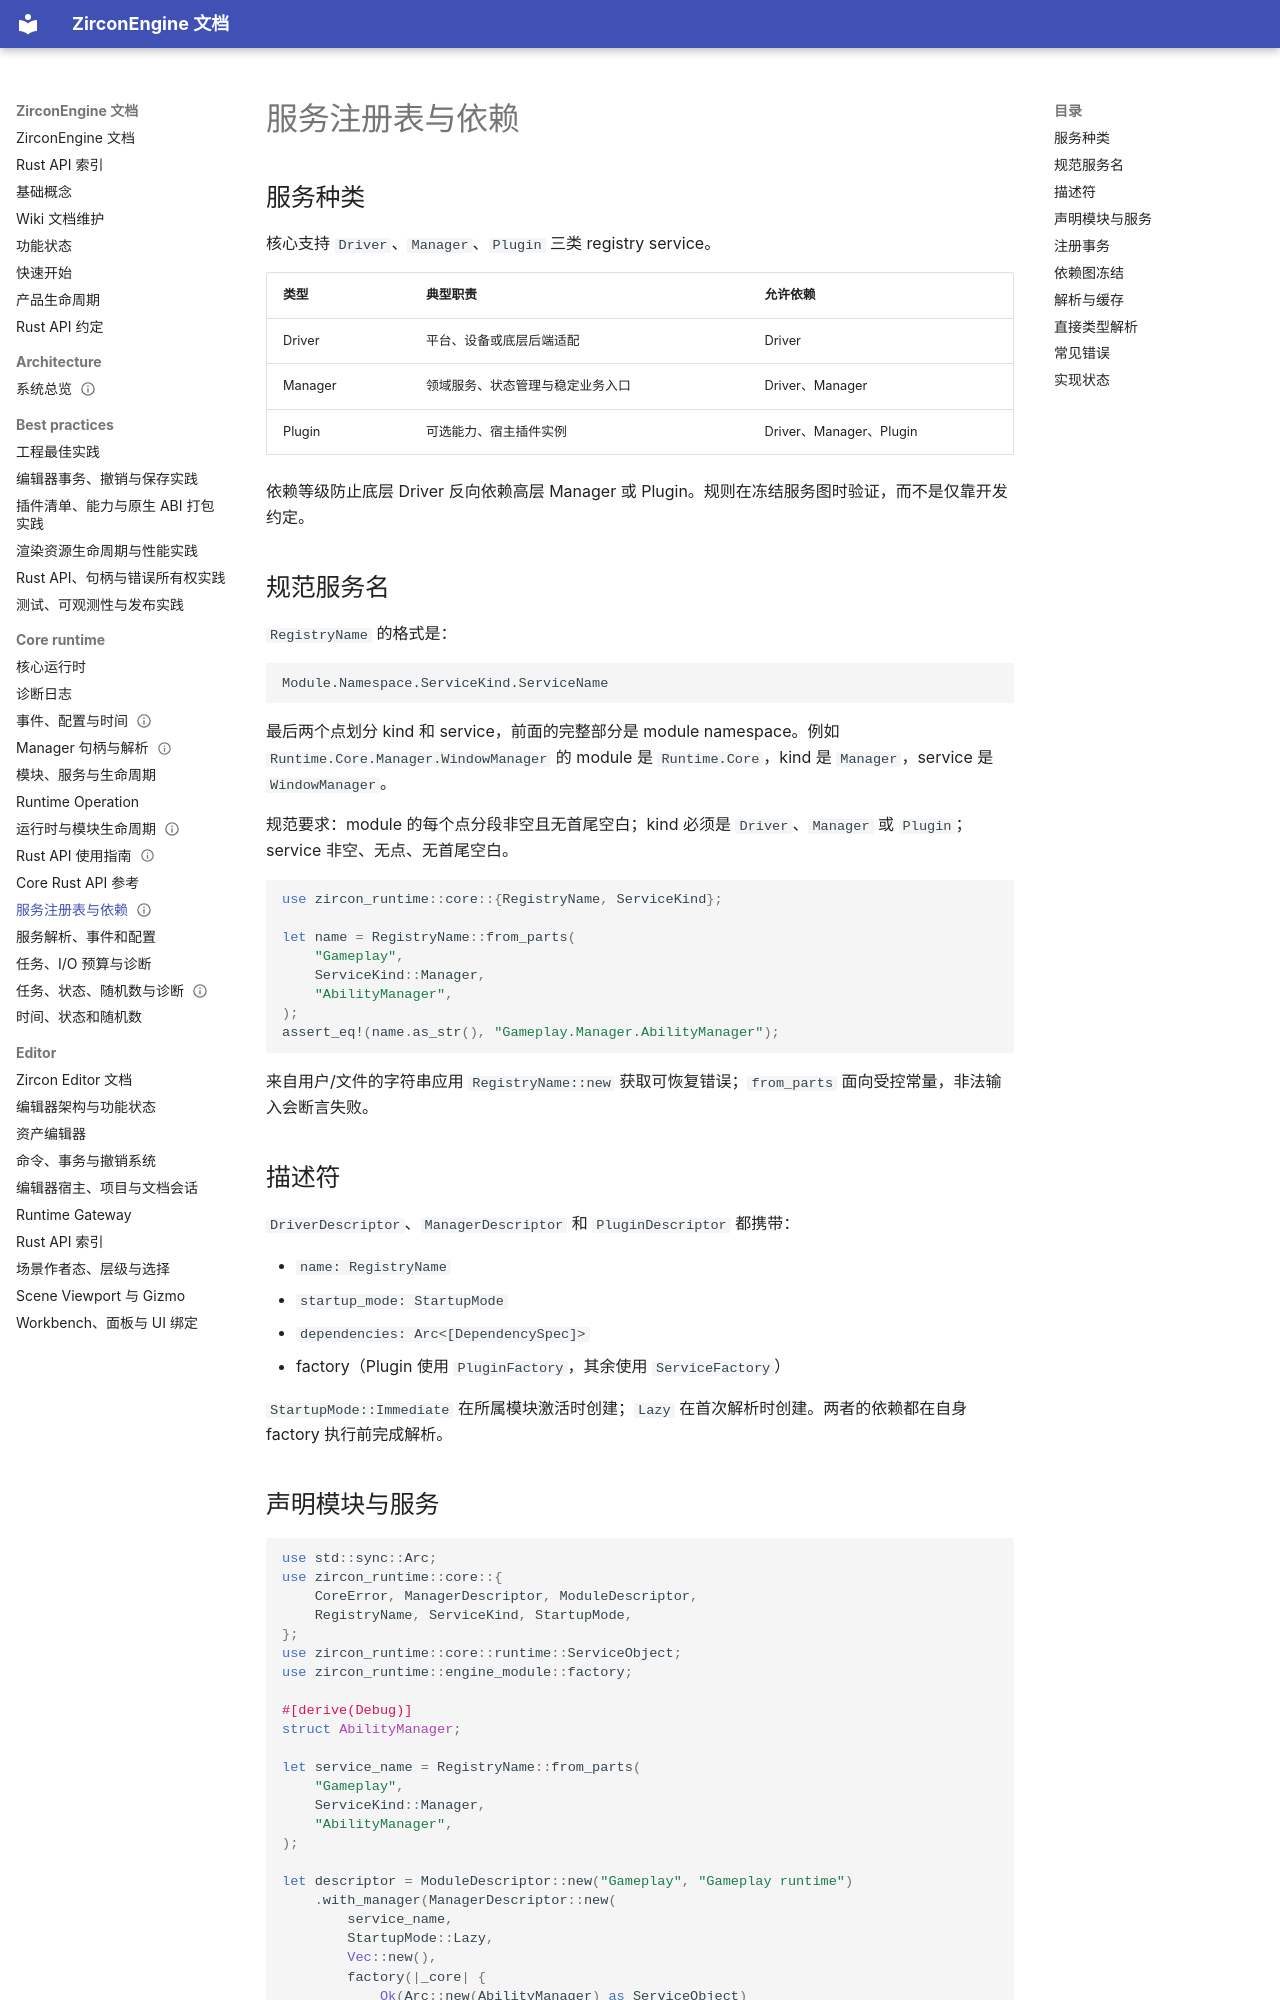

repository: He-Jiahui/ZirconEngine · page: core-runtime/service-registry-and-dependencies/index.html · generator: mkdocs

---
related_code:
  - zircon_runtime/src/core/runtime/descriptors/mod.rs
  - zircon_runtime/src/core/runtime/descriptors/registry_name.rs
  - zircon_runtime/src/core/runtime/descriptors/module_order.rs
  - zircon_runtime/src/core/runtime/handle/registration/mod.rs
  - zircon_runtime/src/core/runtime/handle/resolution.rs
  - zircon_runtime/src/core/runtime/state/service_entry.rs
  - zircon_runtime/src/engine_module/mod.rs
implementation_files:
  - zircon_runtime/src/core/runtime/descriptors/module_order.rs
  - zircon_runtime/src/core/runtime/handle/registration/mod.rs
  - zircon_runtime/src/core/runtime/handle/resolution.rs
plan_sources:
  - user: 2026-09-09 构建 ZirconEngine 详细 Wiki 文档集合
  - docs/plans/zircon_runtime/frameworks/02-module-kernel-and-lifecycle-unification.md
tests:
  - zircon_runtime/src/core/runtime/tests
  - zircon_runtime/src/core/runtime/tests
  - zircon_runtime/src/core/runtime/descriptors/tests/module_order_tests.rs
doc_type: module-detail
status: current
---

# 服务注册表与依赖

## 服务种类

核心支持 `Driver`、`Manager`、`Plugin` 三类 registry service。

| 类型 | 典型职责 | 允许依赖 |
| --- | --- | --- |
| Driver | 平台、设备或底层后端适配 | Driver |
| Manager | 领域服务、状态管理与稳定业务入口 | Driver、Manager |
| Plugin | 可选能力、宿主插件实例 | Driver、Manager、Plugin |

依赖等级防止底层 Driver 反向依赖高层 Manager 或 Plugin。规则在冻结服务图时验证，而不是仅靠开发约定。

## 规范服务名

`RegistryName` 的格式是：

```text
Module.Namespace.ServiceKind.ServiceName
```

最后两个点划分 kind 和 service，前面的完整部分是 module namespace。例如 `Runtime.Core.Manager.WindowManager` 的 module 是 `Runtime.Core`，kind 是 `Manager`，service 是 `WindowManager`。

规范要求：module 的每个点分段非空且无首尾空白；kind 必须是 `Driver`、`Manager` 或 `Plugin`；service 非空、无点、无首尾空白。

```rust
use zircon_runtime::core::{RegistryName, ServiceKind};

let name = RegistryName::from_parts(
    "Gameplay",
    ServiceKind::Manager,
    "AbilityManager",
);
assert_eq!(name.as_str(), "Gameplay.Manager.AbilityManager");
```

来自用户/文件的字符串应用 `RegistryName::new` 获取可恢复错误；`from_parts` 面向受控常量，非法输入会断言失败。

## 描述符

`DriverDescriptor`、`ManagerDescriptor` 和 `PluginDescriptor` 都携带：

- `name: RegistryName`
- `startup_mode: StartupMode`
- `dependencies: Arc<[DependencySpec]>`
- factory（Plugin 使用 `PluginFactory`，其余使用 `ServiceFactory`）

`StartupMode::Immediate` 在所属模块激活时创建；`Lazy` 在首次解析时创建。两者的依赖都在自身 factory 执行前完成解析。
